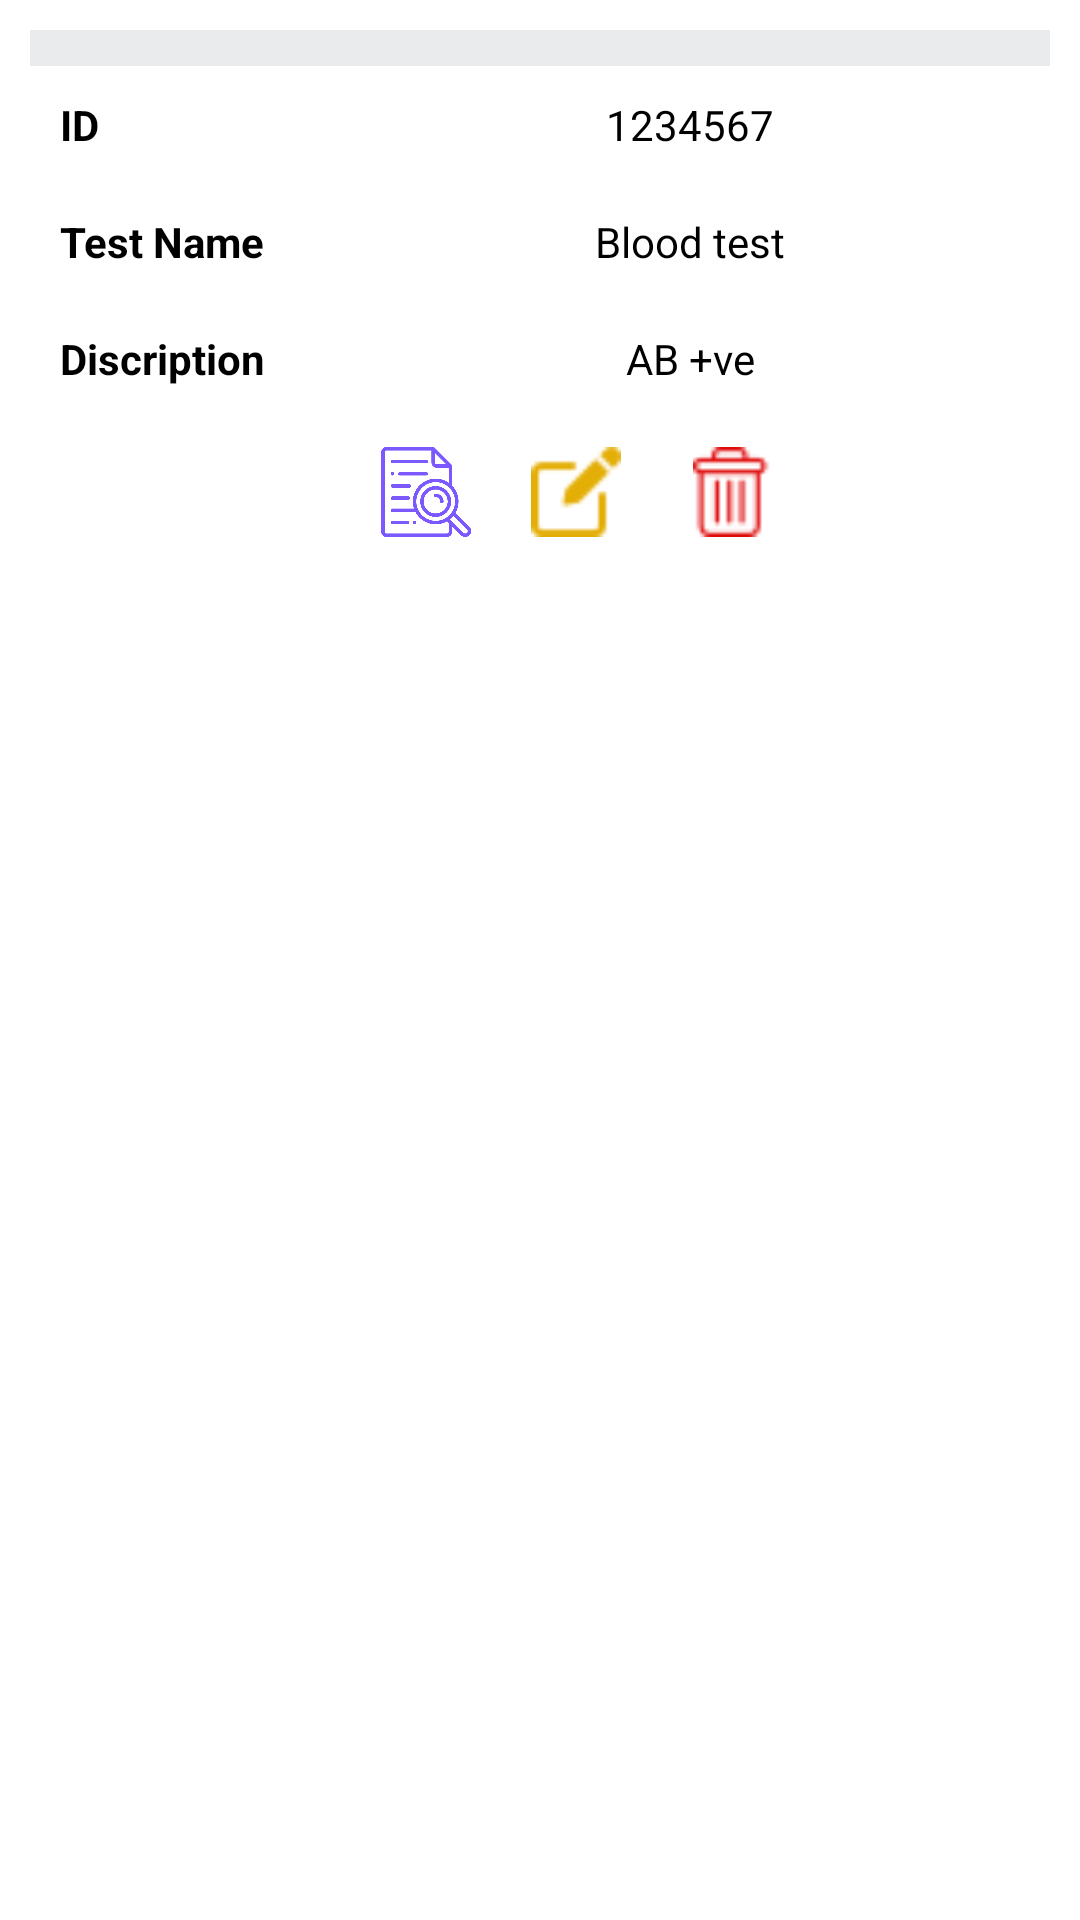

Here is an Android app screen rendered from its layout file. Give the layout XML and the strings, colors and styles it references.
<!-- AndroidManifest.xml: application theme Theme.Clinic -->
<!-- res/layout/test_items.xml -->
<?xml version="1.0" encoding="utf-8"?>
<LinearLayout xmlns:android="http://schemas.android.com/apk/res/android"
    xmlns:tools="http://schemas.android.com/tools"
    android:orientation="vertical"
    android:layout_width="match_parent"
    android:layout_height="match_parent">
    <LinearLayout
        android:layout_width="match_parent"
        android:layout_height="wrap_content"
        android:orientation="vertical"
        android:background="#FFFFFF"
        android:layout_margin="10dp">

        <View
            android:layout_width="match_parent"
            android:layout_height="2dp"
            android:background="#EAEBED" />

        <View
            android:layout_width="match_parent"
            android:layout_height="10dp"
            android:background="#EAEBED" />

        <LinearLayout
            android:layout_width="match_parent"
            android:layout_height="wrap_content"
            android:orientation="horizontal"
            android:layout_margin="10dp">
            <TextView
                android:layout_width="100dp"
                android:layout_height="wrap_content"
                android:text="ID "
                android:textSize="14sp"
                android:textStyle="bold"
                android:textColor="#000000"/>
            <TextView
                android:id="@+id/tests_ID"
                android:layout_width="match_parent"
                android:layout_height="wrap_content"
                android:text="1234567"
                android:textAlignment="center"
                android:textSize="14sp"/>

        </LinearLayout>
        <LinearLayout
            android:layout_width="match_parent"
            android:layout_height="wrap_content"
            android:orientation="horizontal"
            android:layout_margin="10dp">
            <TextView
                android:layout_width="100dp"
                android:layout_height="wrap_content"
                android:text="Test Name "
                android:textSize="14sp"
                android:textStyle="bold"
                android:textColor="#000000"/>
            <TextView
                android:id="@+id/test_name"
                android:layout_width="match_parent"
                android:layout_height="wrap_content"
                android:text="Blood test"
                android:textAlignment="center"
                android:textSize="14sp"/>

        </LinearLayout>
        <LinearLayout
            android:layout_width="match_parent"
            android:layout_height="wrap_content"
            android:orientation="horizontal"
            android:layout_margin="10dp">
            <TextView
                android:layout_width="100dp"
                android:layout_height="wrap_content"
                android:text="Discription "
                android:textSize="14sp"
                android:textStyle="bold"
                android:textColor="#000000"/>
            <TextView
                android:id="@+id/test_discriptions"
                android:layout_width="match_parent"
                android:layout_height="wrap_content"
                android:text="AB +ve"
                android:textAlignment="center"
                android:textSize="14sp"/>

        </LinearLayout>
        <LinearLayout
            android:layout_width="match_parent"
            android:layout_height="wrap_content"
            android:orientation="horizontal"
            android:gravity="center"
            android:layout_margin="10dp">
            <ImageView
                android:id="@+id/view_icon1"
                android:layout_width="30dp"
                android:layout_height="30dp"
                android:layout_marginStart="28dp"
                android:src="@drawable/file"
                />
            <ImageView
                android:id="@+id/update_icon1"
                android:layout_width="30dp"
                android:layout_height="30dp"
                android:layout_marginStart="20dp"
                android:src="@drawable/update"

                tools:ignore="UnknownId" />
            <ImageView
                android:layout_width="30dp"
                android:layout_height="30dp"
                android:layout_marginStart="24dp"
                android:src="@drawable/delete"/>
        </LinearLayout>

    </LinearLayout>


</LinearLayout>
<!-- resources referenced by this layout -->
<resources>
  <!-- drawable delete: png bitmap (drawable, 1306 bytes) -->
  <!-- drawable file: png bitmap (drawable, 48551 bytes) -->
  <!-- drawable update: png bitmap (drawable, 1210 bytes) -->
</resources>
